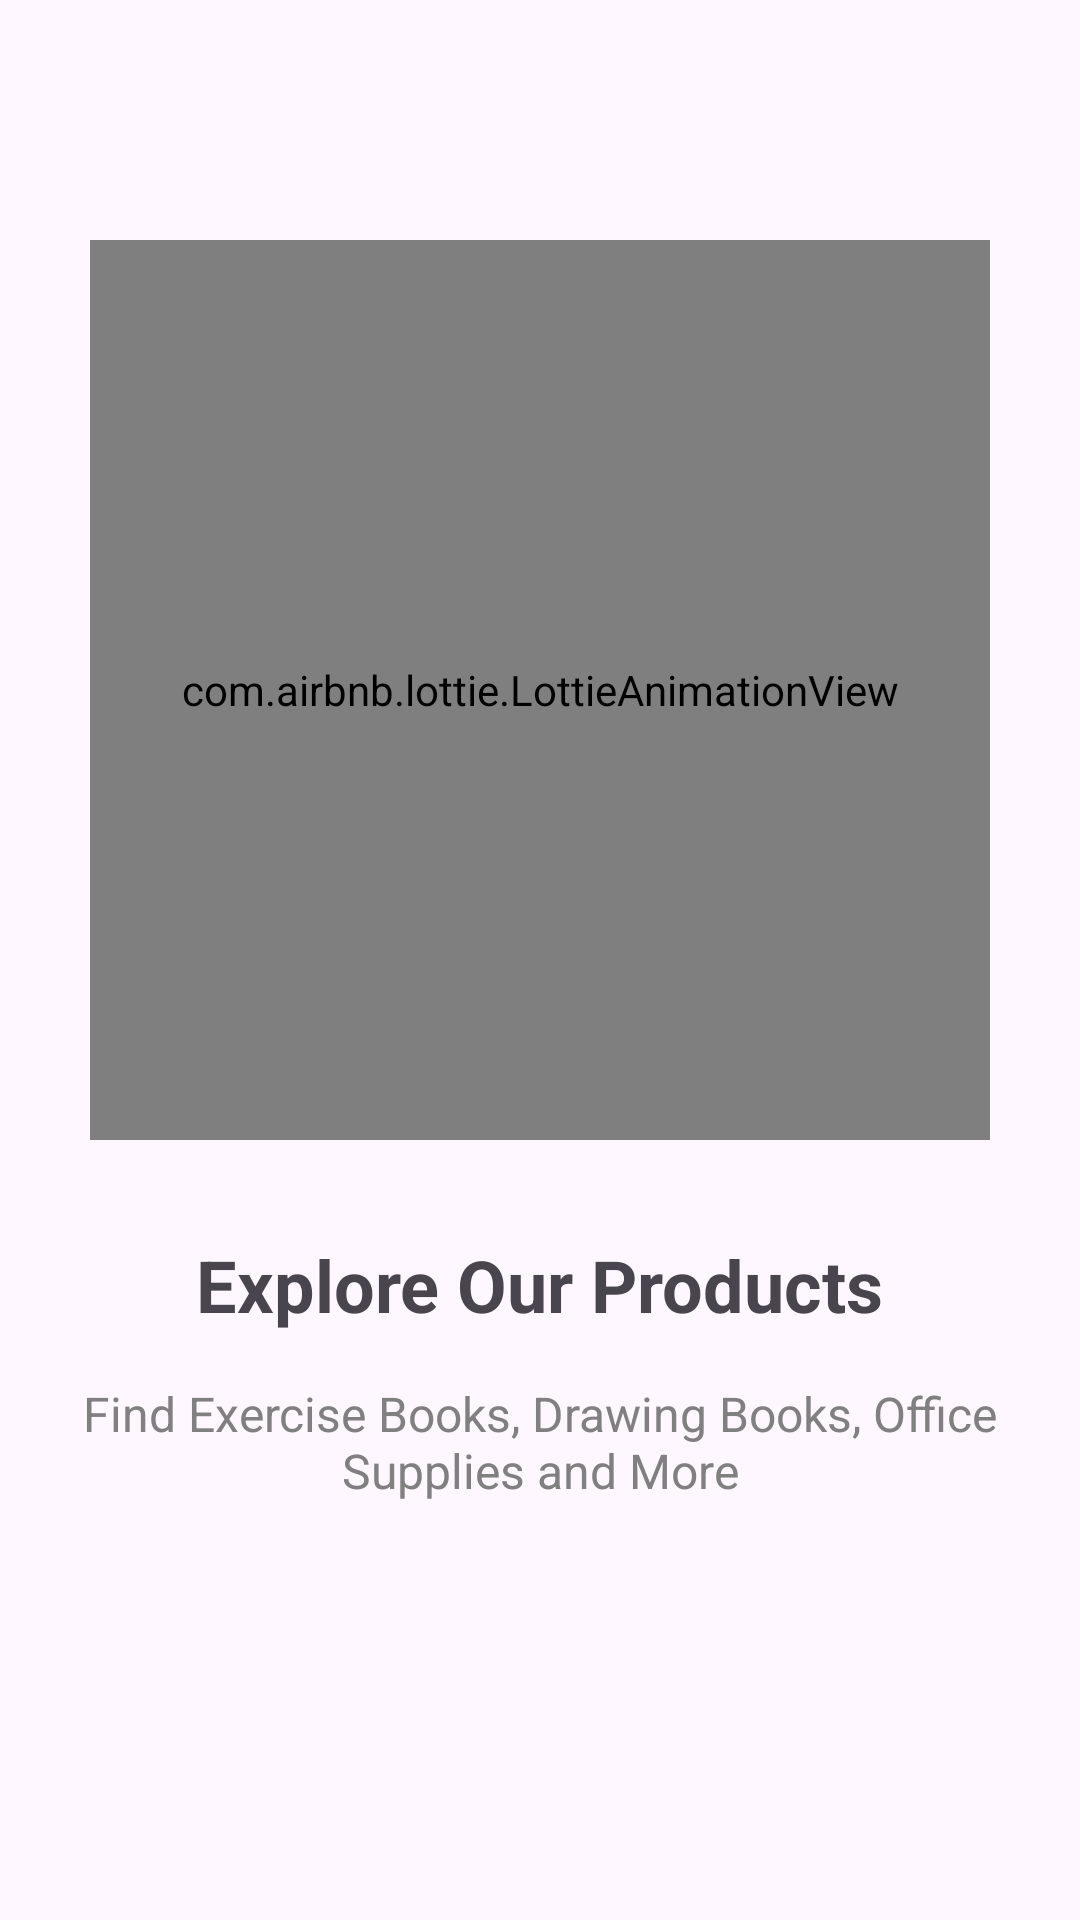

Layout XML and referenced resources for this Android screen:
<!-- AndroidManifest.xml: application theme Theme.Shopfinity -->
<!-- res/layout/onboarding_screen.xml -->
<RelativeLayout xmlns:android="http://schemas.android.com/apk/res/android"
    android:layout_width="match_parent"
    android:layout_height="match_parent"
    android:padding="16dp">

    
    <com.airbnb.lottie.LottieAnimationView
        android:id="@+id/lottieAnimationView"
        android:layout_width="300dp"
        android:layout_height="300dp"
        android:layout_centerHorizontal="true"
        android:layout_marginTop="64dp"
        android:scaleType="centerCrop"/>

    
    <TextView
        android:id="@+id/mainHeaderTextView"
        android:layout_width="wrap_content"
        android:layout_height="wrap_content"
        android:text="Explore Our Products"
        android:textStyle="bold"
        android:layout_centerInParent="true"
        android:textSize="24sp"
        android:layout_below="@id/lottieAnimationView"
        android:layout_centerHorizontal="true"
        android:layout_marginTop="32dp"/>

    
    <TextView
        android:id="@+id/subtextTextView"
        android:layout_width="wrap_content"
        android:layout_height="wrap_content"
        android:text="Find Exercise Books, Drawing Books, Office Supplies and More"
        android:textSize="16sp"
        android:textColor="@color/grey"
        android:layout_below="@id/mainHeaderTextView"
        android:layout_centerHorizontal="true"
        android:layout_marginTop="16dp"
        android:gravity="center"/>

</RelativeLayout>
<!-- resources referenced by this layout -->
<resources>
  <color name="grey">#808080</color>
  <style name="Theme.Shopfinity" parent="Base.Theme.Shopfinity" />
  <style name="Base.Theme.Shopfinity" parent="Theme.Material3.DayNight.NoActionBar">
          
          
      </style>
</resources>
